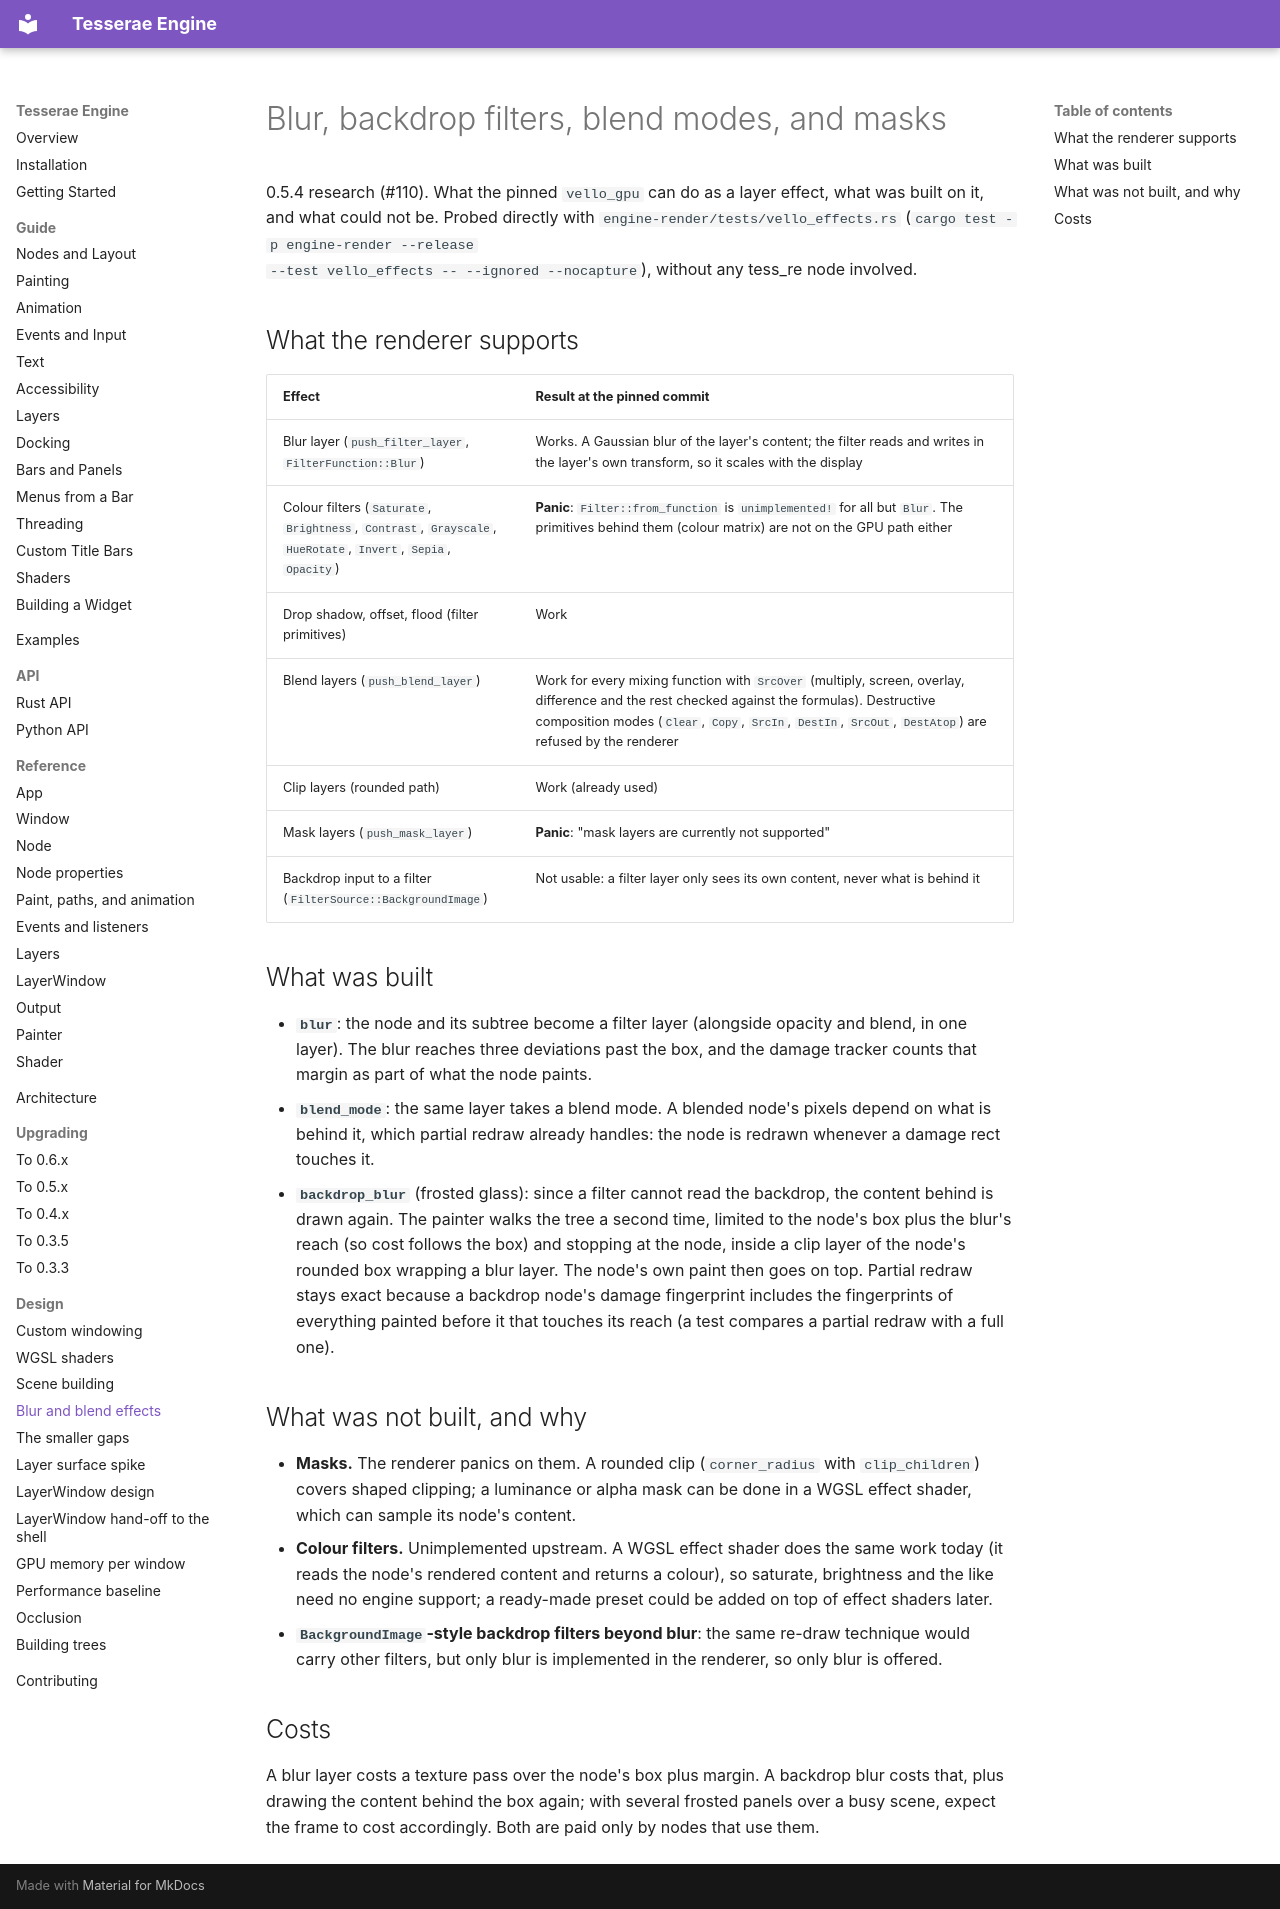

repository: mindderivative/tre · page: design/effects/index.html · generator: mkdocs

# Blur, backdrop filters, blend modes, and masks

0.5.4 research (#110). What the pinned `vello_gpu` can do as a layer effect,
what was built on it, and what could not be. Probed directly with
`engine-render/tests/vello_effects.rs` (`cargo test -p engine-render --release
--test vello_effects -- --ignored --nocapture`), without any tess_re node involved.

## What the renderer supports

| Effect | Result at the pinned commit |
| --- | --- |
| Blur layer (`push_filter_layer`, `FilterFunction::Blur`) | Works. A Gaussian blur of the layer's content; the filter reads and writes in the layer's own transform, so it scales with the display |
| Colour filters (`Saturate`, `Brightness`, `Contrast`, `Grayscale`, `HueRotate`, `Invert`, `Sepia`, `Opacity`) | **Panic**: `Filter::from_function` is `unimplemented!` for all but `Blur`. The primitives behind them (colour matrix) are not on the GPU path either |
| Drop shadow, offset, flood (filter primitives) | Work |
| Blend layers (`push_blend_layer`) | Work for every mixing function with `SrcOver` (multiply, screen, overlay, difference and the rest checked against the formulas). Destructive composition modes (`Clear`, `Copy`, `SrcIn`, `DestIn`, `SrcOut`, `DestAtop`) are refused by the renderer |
| Clip layers (rounded path) | Work (already used) |
| Mask layers (`push_mask_layer`) | **Panic**: "mask layers are currently not supported" |
| Backdrop input to a filter (`FilterSource::BackgroundImage`) | Not usable: a filter layer only sees its own content, never what is behind it |

## What was built

- **`blur`**: the node and its subtree become a filter layer (alongside
  opacity and blend, in one layer). The blur reaches three deviations past the
  box, and the damage tracker counts that margin as part of what the node paints.
- **`blend_mode`**: the same layer takes a blend mode. A blended node's pixels
  depend on what is behind it, which partial redraw already handles: the node is
  redrawn whenever a damage rect touches it.
- **`backdrop_blur`** (frosted glass): since a filter cannot read the backdrop,
  the content behind is drawn again. The painter walks the tree a second time,
  limited to the node's box plus the blur's reach (so cost follows the box) and
  stopping at the node, inside a clip layer of the node's rounded box wrapping a
  blur layer. The node's own paint then goes on top. Partial redraw stays exact
  because a backdrop node's damage fingerprint includes the fingerprints of
  everything painted before it that touches its reach (a test compares a partial
  redraw with a full one).

## What was not built, and why

- **Masks.** The renderer panics on them. A rounded clip (`corner_radius` with
  `clip_children`) covers shaped clipping; a luminance or alpha mask can be done
  in a WGSL effect shader, which can sample its node's content.
- **Colour filters.** Unimplemented upstream. A WGSL effect shader does the same
  work today (it reads the node's rendered content and returns a colour), so
  saturate, brightness and the like need no engine support; a ready-made
  preset could be added on top of effect shaders later.
- **`BackgroundImage`-style backdrop filters beyond blur**: the same
  re-draw technique would carry other filters, but only blur is implemented in
  the renderer, so only blur is offered.

## Costs

A blur layer costs a texture pass over the node's box plus margin. A backdrop
blur costs that, plus drawing the content behind the box again; with several
frosted panels over a busy scene, expect the frame to cost accordingly. Both
are paid only by nodes that use them.
